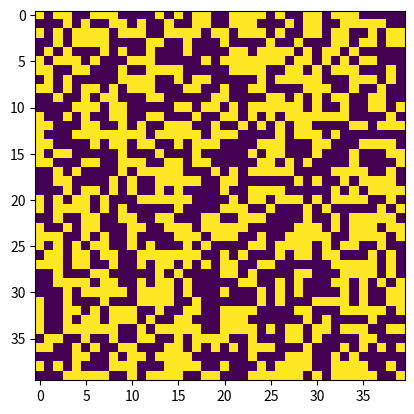

Generate this figure with matplotlib: (Note: this script raises an exception after producing the figure.)
import numpy as numpy
import matplotlib.pyplot as plotter
import matplotlib.animation as animator

n_row = 40
n_col = 40

field_fig = plotter.figure()
field_padded = numpy.zeros((n_row+2, n_col+2))
starter = numpy.random.randint(2, size=[n_row, n_col])


def field_update(num):
   global n_row
   global n_col
   global field_padded
   num_alive = 0
   for x in range(1, n_row+1):
      for y in range(1, n_col+1):
            num_alive =   field_padded[x-1, y-1] \
                        + field_padded[x-1, y  ] \
                        + field_padded[x-1, y+1] \
                        + field_padded[x  , y-1] \
                        + field_padded[x  , y+1] \
                        + field_padded[x+1, y-1] \
                        + field_padded[x+1, y  ] \
                        + field_padded[x+1, y+1]
            if (num_alive < 2) or (num_alive > 3):
               field_padded[x,y] = 0
            if (num_alive == 3) and (field_padded[x,y] == 0):
               field_padded[x,y] = 1
   field = field_padded[1:-1,1:-1]
   image.set_data(field)
   return image
   



for i in range(1,n_row+1):
   field_padded[i, 1:-1] = starter[(i-1), :]

field = field_padded[1:-1,1:-1]
image = plotter.imshow(field)


game = animator.FuncAnimation(field_fig, field_update, 600, fargs=(), \
                                 interval=500, blit=False)
#print(field_update(1, field_padded, image))                                 

game.save('g1.mp4', fps=10, extra_args=['-vcodec', 'libx264'])
plotter.show()